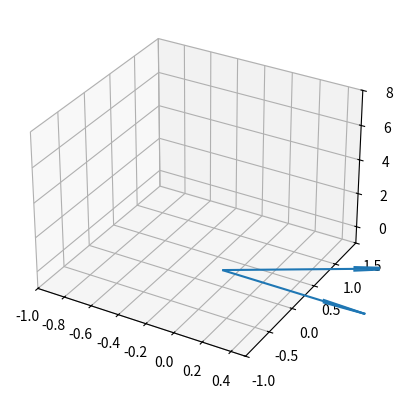

Generate this figure with matplotlib:
import matplotlib.pyplot as plt
from mpl_toolkits.mplot3d import Axes3D
import numpy as np

soa = np.array([[0, 0, 1, 1, -2, 0], [0, 0, 2, 1, 1, 0],
                [0, 0, 3, 2, 1, 0], [0, 0, 4, 0.5, 0.7, 0]])

soa = np.array([[0, 0, 0, 1 , 0, 0]])
soa2 = np.array([[0, 0, 0, 1 , 1, 0]])

X, Y, Z, U, V, W = zip(*soa)
X2, Y2, Z2, U2, V2, W2 = zip(*soa2)
print(X,Y,Z,U,V,W)
fig = plt.figure()
ax = fig.add_subplot(111, projection='3d')
# ax.quiver(1,2,3,4,5,6)
ax.quiver(X, Y, Z, U, V, W)
ax.quiver(X2, Y2, Z2, U2, V2, W2)
ax.set_xlim([-1, 0.5])
ax.set_ylim([-1, 1.5])
ax.set_zlim([-1, 8])
plt.show()